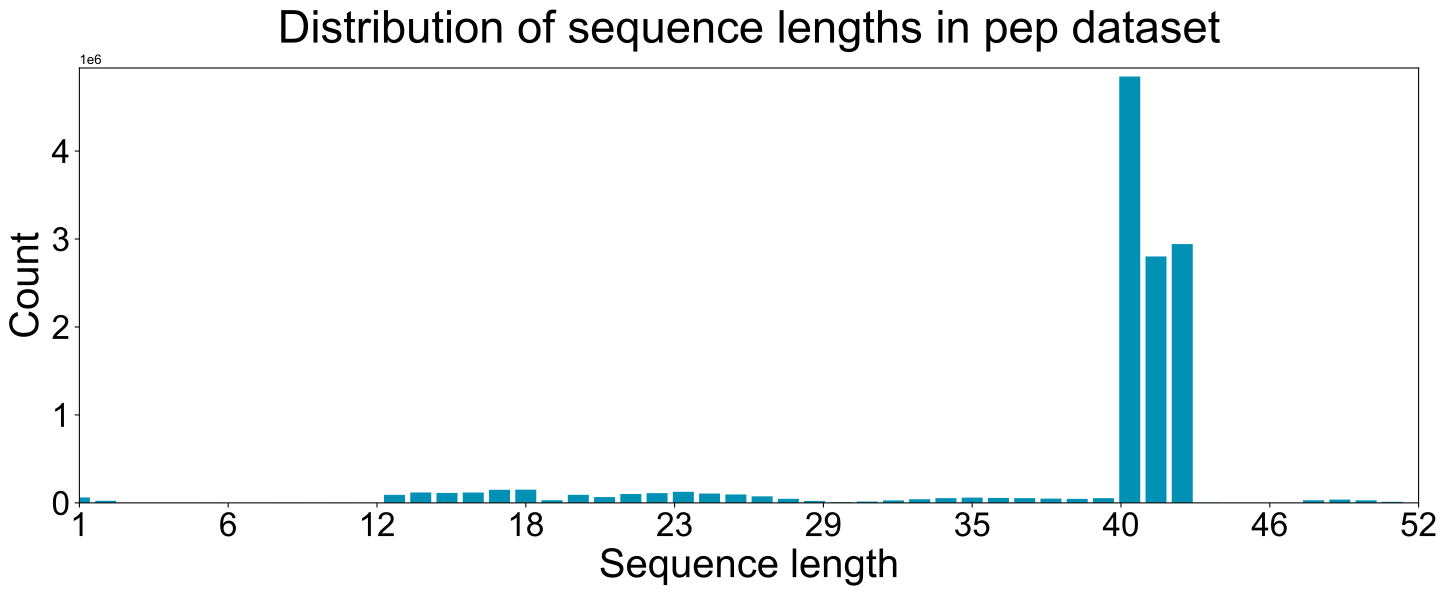

The table this chart was drawn from, first rows:
# Seq length, Count
1.000000000000000000e+00, 6.151400000000000000e+04
2.000000000000000000e+00, 2.342900000000000000e+04
3.000000000000000000e+00, 9.410000000000000000e+02
4.000000000000000000e+00, 6.390000000000000000e+02
5.000000000000000000e+00, 1.040000000000000000e+03
6.000000000000000000e+00, 2.180000000000000000e+03
7.000000000000000000e+00, 4.680000000000000000e+02
8.000000000000000000e+00, 3.730000000000000000e+02
9.000000000000000000e+00, 7.230000000000000000e+02
1.000000000000000000e+01, 2.510000000000000000e+02
1.100000000000000000e+01, 1.042000000000000000e+03
1.200000000000000000e+01, 1.580000000000000000e+02
1.300000000000000000e+01, 9.105300000000000000e+04
1.400000000000000000e+01, 1.187360000000000000e+05
1.500000000000000000e+01, 1.128020000000000000e+05
1.600000000000000000e+01, 1.178610000000000000e+05
1.700000000000000000e+01, 1.490380000000000000e+05
1.800000000000000000e+01, 1.503630000000000000e+05
1.900000000000000000e+01, 3.041200000000000000e+04
2.000000000000000000e+01, 9.216200000000000000e+04
2.100000000000000000e+01, 6.598800000000000000e+04
2.200000000000000000e+01, 1.008590000000000000e+05
2.300000000000000000e+01, 1.108940000000000000e+05
2.400000000000000000e+01, 1.259770000000000000e+05
2.500000000000000000e+01, 1.062990000000000000e+05
2.600000000000000000e+01, 9.556100000000000000e+04
2.700000000000000000e+01, 7.455600000000000000e+04
2.800000000000000000e+01, 4.668000000000000000e+04
2.900000000000000000e+01, 2.189600000000000000e+04
3.000000000000000000e+01, 7.232000000000000000e+03
3.100000000000000000e+01, 1.522700000000000000e+04
3.200000000000000000e+01, 2.794800000000000000e+04
3.300000000000000000e+01, 4.146300000000000000e+04
3.400000000000000000e+01, 5.380800000000000000e+04
3.500000000000000000e+01, 6.025200000000000000e+04
3.600000000000000000e+01, 5.646000000000000000e+04
3.700000000000000000e+01, 5.420800000000000000e+04
3.800000000000000000e+01, 4.828200000000000000e+04
3.900000000000000000e+01, 4.546500000000000000e+04
4.000000000000000000e+01, 5.359400000000000000e+04
4.100000000000000000e+01, 4.847364000000000000e+06
4.200000000000000000e+01, 2.801673000000000000e+06
4.300000000000000000e+01, 2.942569000000000000e+06
4.400000000000000000e+01, 2.226000000000000000e+03
4.500000000000000000e+01, 7.380000000000000000e+02
4.600000000000000000e+01, 6.080000000000000000e+02
4.700000000000000000e+01, 1.277000000000000000e+03
4.800000000000000000e+01, 2.950100000000000000e+04
4.900000000000000000e+01, 3.695300000000000000e+04
5.000000000000000000e+01, 2.927100000000000000e+04
5.100000000000000000e+01, 1.246800000000000000e+04
